Dataset: bigChange (GitHub, Doris1039/SolarCell-defect-detect). Classes: break, cell faults, dark spot, finger interruptions, functional, material defect, microcrack.

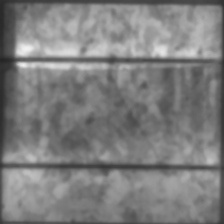
Label: microcrack

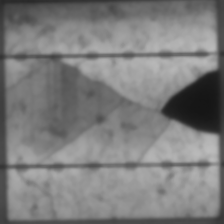
Label: break

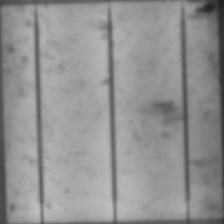
Label: dark spot

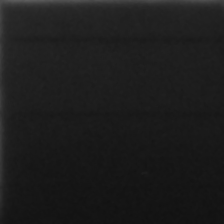
Label: cell faults

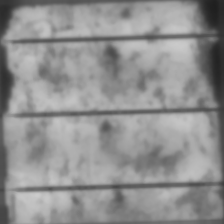
Label: material defect

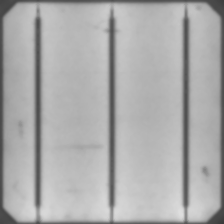
Label: functional
